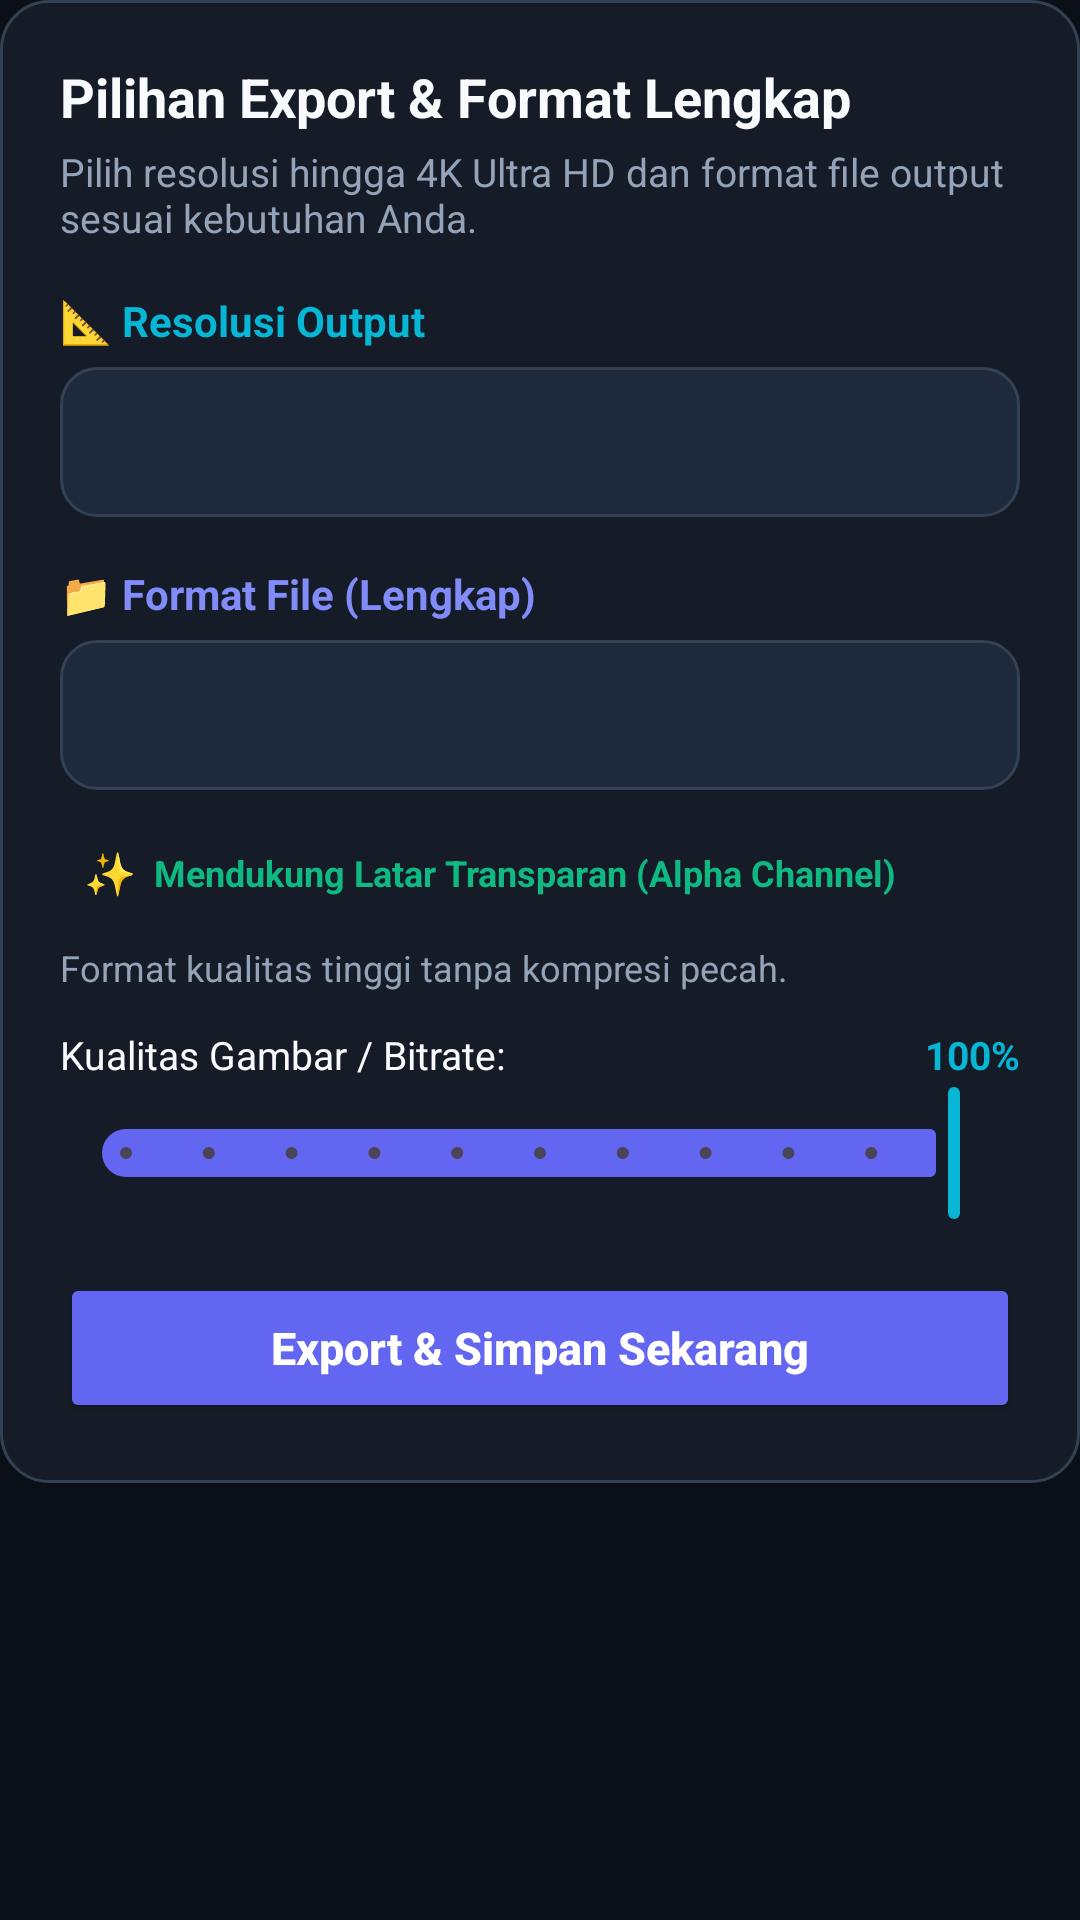

Write the Android layout XML for this screen, with the resource values it uses.
<!-- AndroidManifest.xml: application theme Theme.MediaStudioPro -->
<!-- res/layout/dialog_export_media.xml -->
<?xml version="1.0" encoding="utf-8"?>
<ScrollView xmlns:android="http://schemas.android.com/apk/res/android"
    xmlns:app="http://schemas.android.com/apk/res-auto"
    android:layout_width="match_parent"
    android:layout_height="wrap_content">

    <LinearLayout
        android:layout_width="match_parent"
        android:layout_height="wrap_content"
        android:background="@drawable/bg_dialog_rounded"
        android:orientation="vertical"
        android:padding="20dp">

        <TextView
            android:id="@+id/tv_dialog_title"
            android:layout_width="match_parent"
            android:layout_height="wrap_content"
            android:text="Pilihan Export &amp; Format Lengkap"
            android:textColor="@color/text_primary"
            android:textSize="18sp"
            android:textStyle="bold" />

        <TextView
            android:id="@+id/tv_dialog_subtitle"
            android:layout_width="match_parent"
            android:layout_height="wrap_content"
            android:layout_marginTop="4dp"
            android:text="Pilih resolusi hingga 4K Ultra HD dan format file output sesuai kebutuhan Anda."
            android:textColor="@color/text_secondary"
            android:textSize="13sp" />

        
        <TextView
            android:layout_width="match_parent"
            android:layout_height="wrap_content"
            android:layout_marginTop="16dp"
            android:text="📐 Resolusi Output"
            android:textColor="@color/accent_cyan"
            android:textSize="14sp"
            android:textStyle="bold" />

        <Spinner
            android:id="@+id/spinner_resolutions"
            android:layout_width="match_parent"
            android:layout_height="50dp"
            android:layout_marginTop="6dp"
            android:background="@drawable/bg_search_input"
            android:paddingStart="12dp"
            android:paddingEnd="12dp" />

        
        <TextView
            android:id="@+id/tv_format_label"
            android:layout_width="match_parent"
            android:layout_height="wrap_content"
            android:layout_marginTop="16dp"
            android:text="📁 Format File (Lengkap)"
            android:textColor="@color/primary_light"
            android:textSize="14sp"
            android:textStyle="bold" />

        <Spinner
            android:id="@+id/spinner_formats"
            android:layout_width="match_parent"
            android:layout_height="50dp"
            android:layout_marginTop="6dp"
            android:background="@drawable/bg_search_input"
            android:paddingStart="12dp"
            android:paddingEnd="12dp" />

        
        <LinearLayout
            android:id="@+id/layout_transparency_badge"
            android:layout_width="match_parent"
            android:layout_height="wrap_content"
            android:layout_marginTop="10dp"
            android:background="@drawable/bg_pill_button"
            android:gravity="center_vertical"
            android:orientation="horizontal"
            android:padding="8dp">

            <TextView
                android:id="@+id/tv_transparency_icon"
                android:layout_width="wrap_content"
                android:layout_height="wrap_content"
                android:text="✨"
                android:textSize="14sp" />

            <TextView
                android:id="@+id/tv_transparency_status"
                android:layout_width="0dp"
                android:layout_height="wrap_content"
                android:layout_marginStart="6dp"
                android:layout_weight="1"
                android:text="Mendukung Latar Transparan (Alpha Channel)"
                android:textColor="@color/accent_emerald"
                android:textSize="12sp"
                android:textStyle="bold" />
        </LinearLayout>

        
        <TextView
            android:id="@+id/tv_format_description"
            android:layout_width="match_parent"
            android:layout_height="wrap_content"
            android:layout_marginTop="6dp"
            android:text="Format kualitas tinggi tanpa kompresi pecah."
            android:textColor="@color/text_secondary"
            android:textSize="12sp" />

        
        <LinearLayout
            android:id="@+id/layout_quality_container"
            android:layout_width="match_parent"
            android:layout_height="wrap_content"
            android:layout_marginTop="12dp"
            android:orientation="vertical">

            <LinearLayout
                android:layout_width="match_parent"
                android:layout_height="wrap_content"
                android:orientation="horizontal">

                <TextView
                    android:layout_width="0dp"
                    android:layout_height="wrap_content"
                    android:layout_weight="1"
                    android:text="Kualitas Gambar / Bitrate:"
                    android:textColor="@color/text_primary"
                    android:textSize="13sp" />

                <TextView
                    android:id="@+id/tv_quality_value"
                    android:layout_width="wrap_content"
                    android:layout_height="wrap_content"
                    android:text="100%"
                    android:textColor="@color/accent_cyan"
                    android:textSize="13sp"
                    android:textStyle="bold" />
            </LinearLayout>

            <com.google.android.material.slider.Slider
                android:id="@+id/slider_quality"
                android:layout_width="match_parent"
                android:layout_height="wrap_content"
                android:value="100"
                android:valueFrom="50"
                android:valueTo="100"
                android:stepSize="5"
                app:thumbColor="@color/accent_cyan"
                app:trackColorActive="@color/primary"
                app:trackColorInactive="@color/slider_track" />
        </LinearLayout>

        
        <Button
            android:id="@+id/btn_confirm_export"
            android:layout_width="match_parent"
            android:layout_height="50dp"
            android:layout_marginTop="16dp"
            android:backgroundTint="@color/primary"
            android:text="Export &amp; Simpan Sekarang"
            android:textAllCaps="false"
            android:textColor="@color/white"
            android:textSize="15sp"
            android:textStyle="bold" />

    </LinearLayout>
</ScrollView>
<!-- resources referenced by this layout -->
<resources>
  <color name="accent_cyan">#06B6D4</color>
  <color name="accent_emerald">#10B981</color>
  <color name="primary">#6366F1</color>
  <color name="primary_light">#818CF8</color>
  <color name="slider_track">#334155</color>
  <color name="text_primary">#F8FAFC</color>
  <color name="text_secondary">#94A3B8</color>
  <color name="white">#FFFFFF</color>
  <!-- drawable bg_dialog_rounded (drawable) -->
  <?xml version="1.0" encoding="utf-8"?>
  <shape xmlns:android="http://schemas.android.com/apk/res/android">
      <solid android:color="@color/surface" />
      <corners android:radius="16dp" />
      <stroke android:width="1dp" android:color="@color/card_stroke" />
  </shape>
  <!-- drawable bg_search_input (drawable) -->
  <?xml version="1.0" encoding="utf-8"?>
  <shape xmlns:android="http://schemas.android.com/apk/res/android">
      <solid android:color="@color/surface_variant" />
      <corners android:radius="12dp" />
      <stroke android:width="1dp" android:color="@color/card_stroke" />
  </shape>
  <style name="Theme.MediaStudioPro" parent="Theme.Material3.Dark.NoActionBar">
          <item name="colorPrimary">@color/primary</item>
          <item name="colorOnPrimary">@color/white</item>
          <item name="colorPrimaryContainer">@color/surface_variant</item>
          <item name="colorSecondary">@color/secondary</item>
          <item name="android:colorBackground">@color/background</item>
          <item name="colorSurface">@color/surface</item>
          <item name="colorSurfaceVariant">@color/surface_variant</item>
          <item name="android:statusBarColor">@color/background</item>
          <item name="android:navigationBarColor">@color/background</item>
      </style>
  <color name="surface">#151C28</color>
  <color name="card_stroke">#334155</color>
  <color name="surface_variant">#1E293B</color>
  <color name="secondary">#EC4899</color>
  <color name="background">#0B0F17</color>
</resources>
